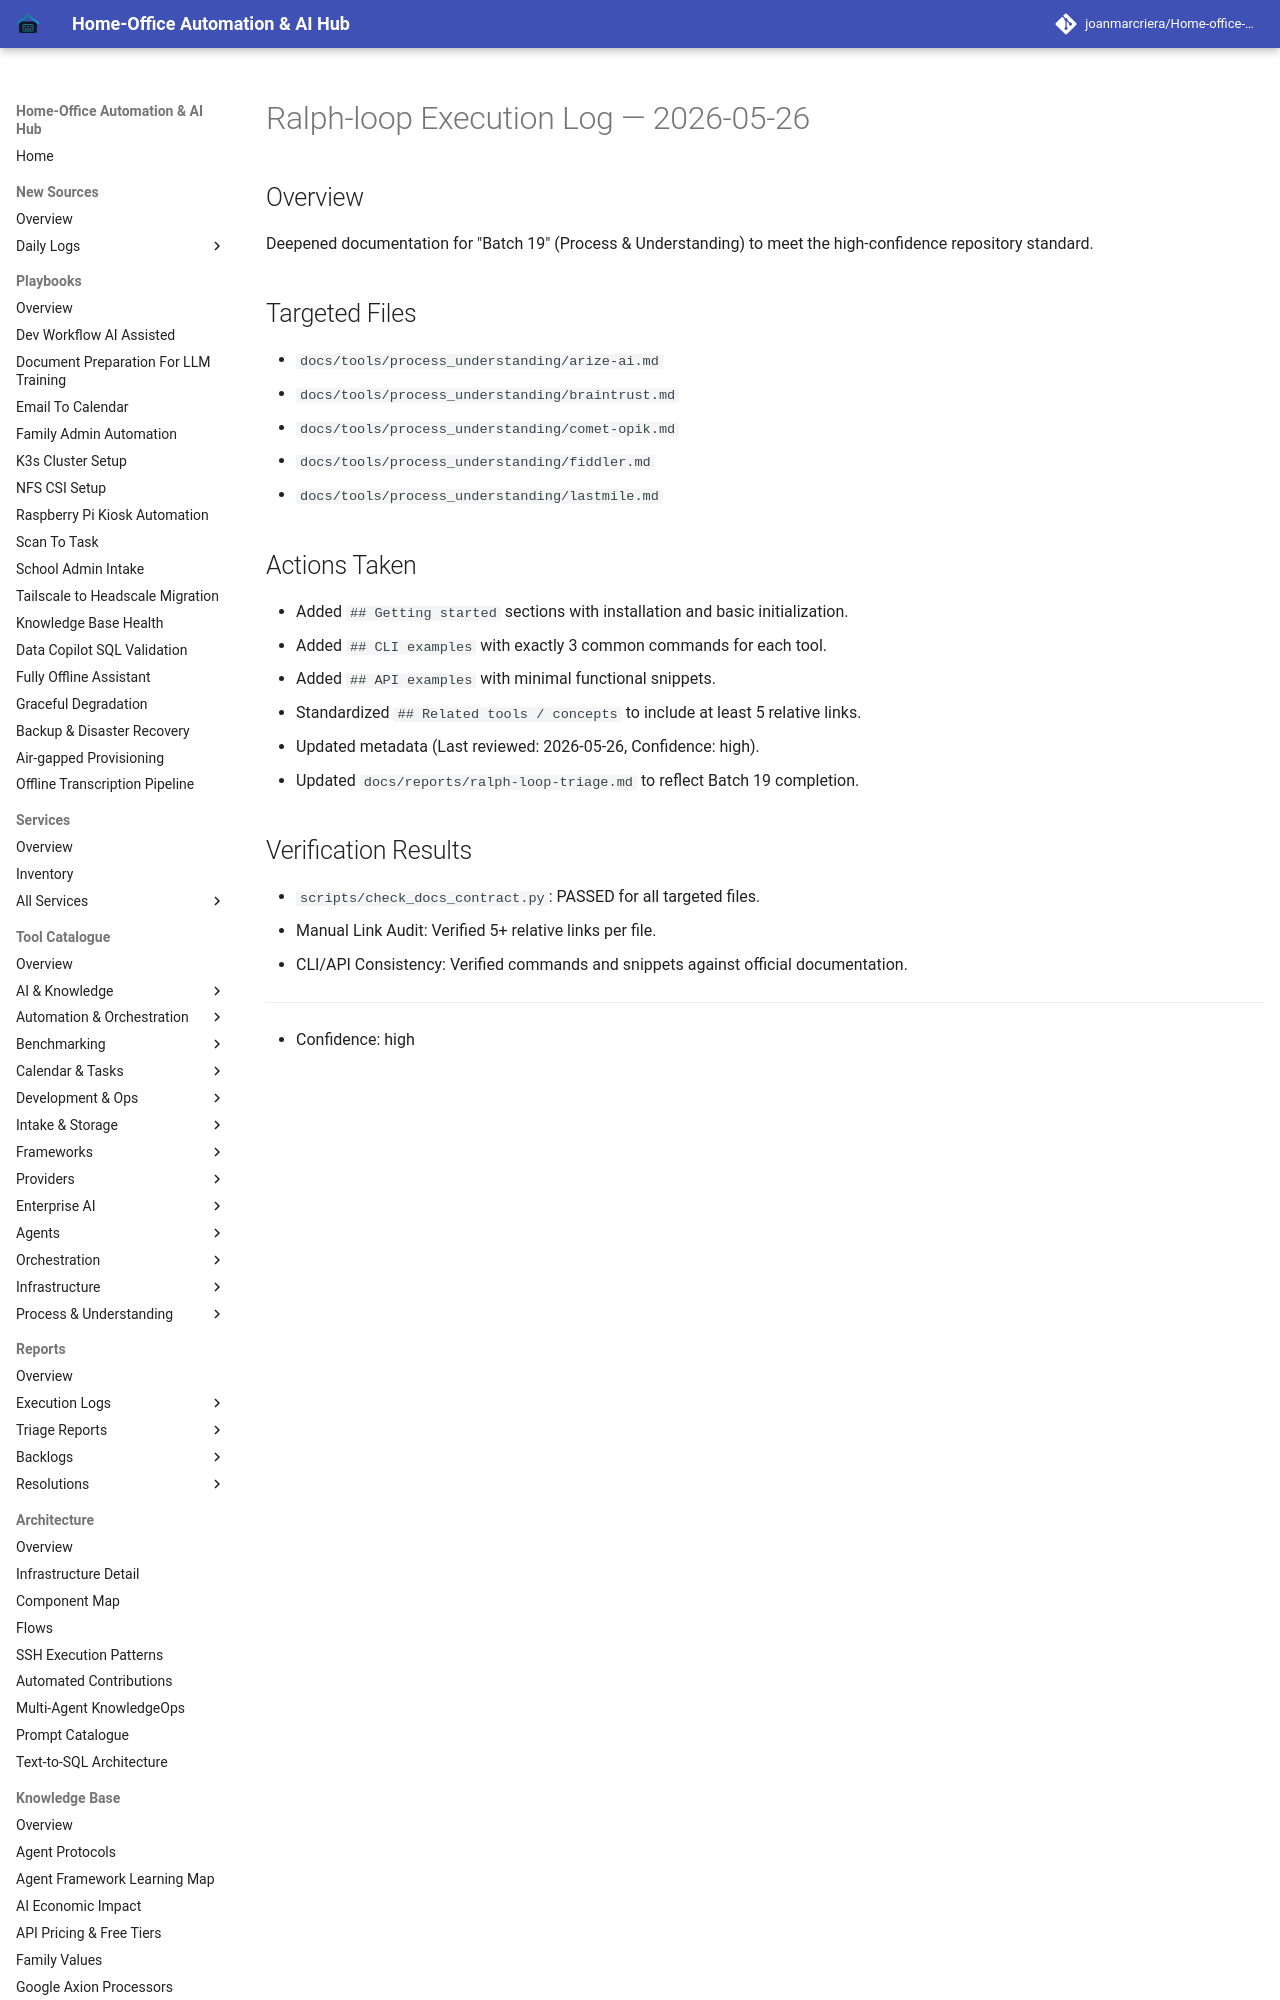

repository: joanmarcriera/Home-office-automations · page: reports/ralph-loop-execution-2026-05-26/index.html · generator: mkdocs

# Ralph-loop Execution Log — 2026-05-26

## Overview
Deepened documentation for "Batch 19" (Process & Understanding) to meet the high-confidence repository standard.

## Targeted Files
- `docs/tools/process_understanding/arize-ai.md`
- `docs/tools/process_understanding/braintrust.md`
- `docs/tools/process_understanding/comet-opik.md`
- `docs/tools/process_understanding/fiddler.md`
- `docs/tools/process_understanding/lastmile.md`
